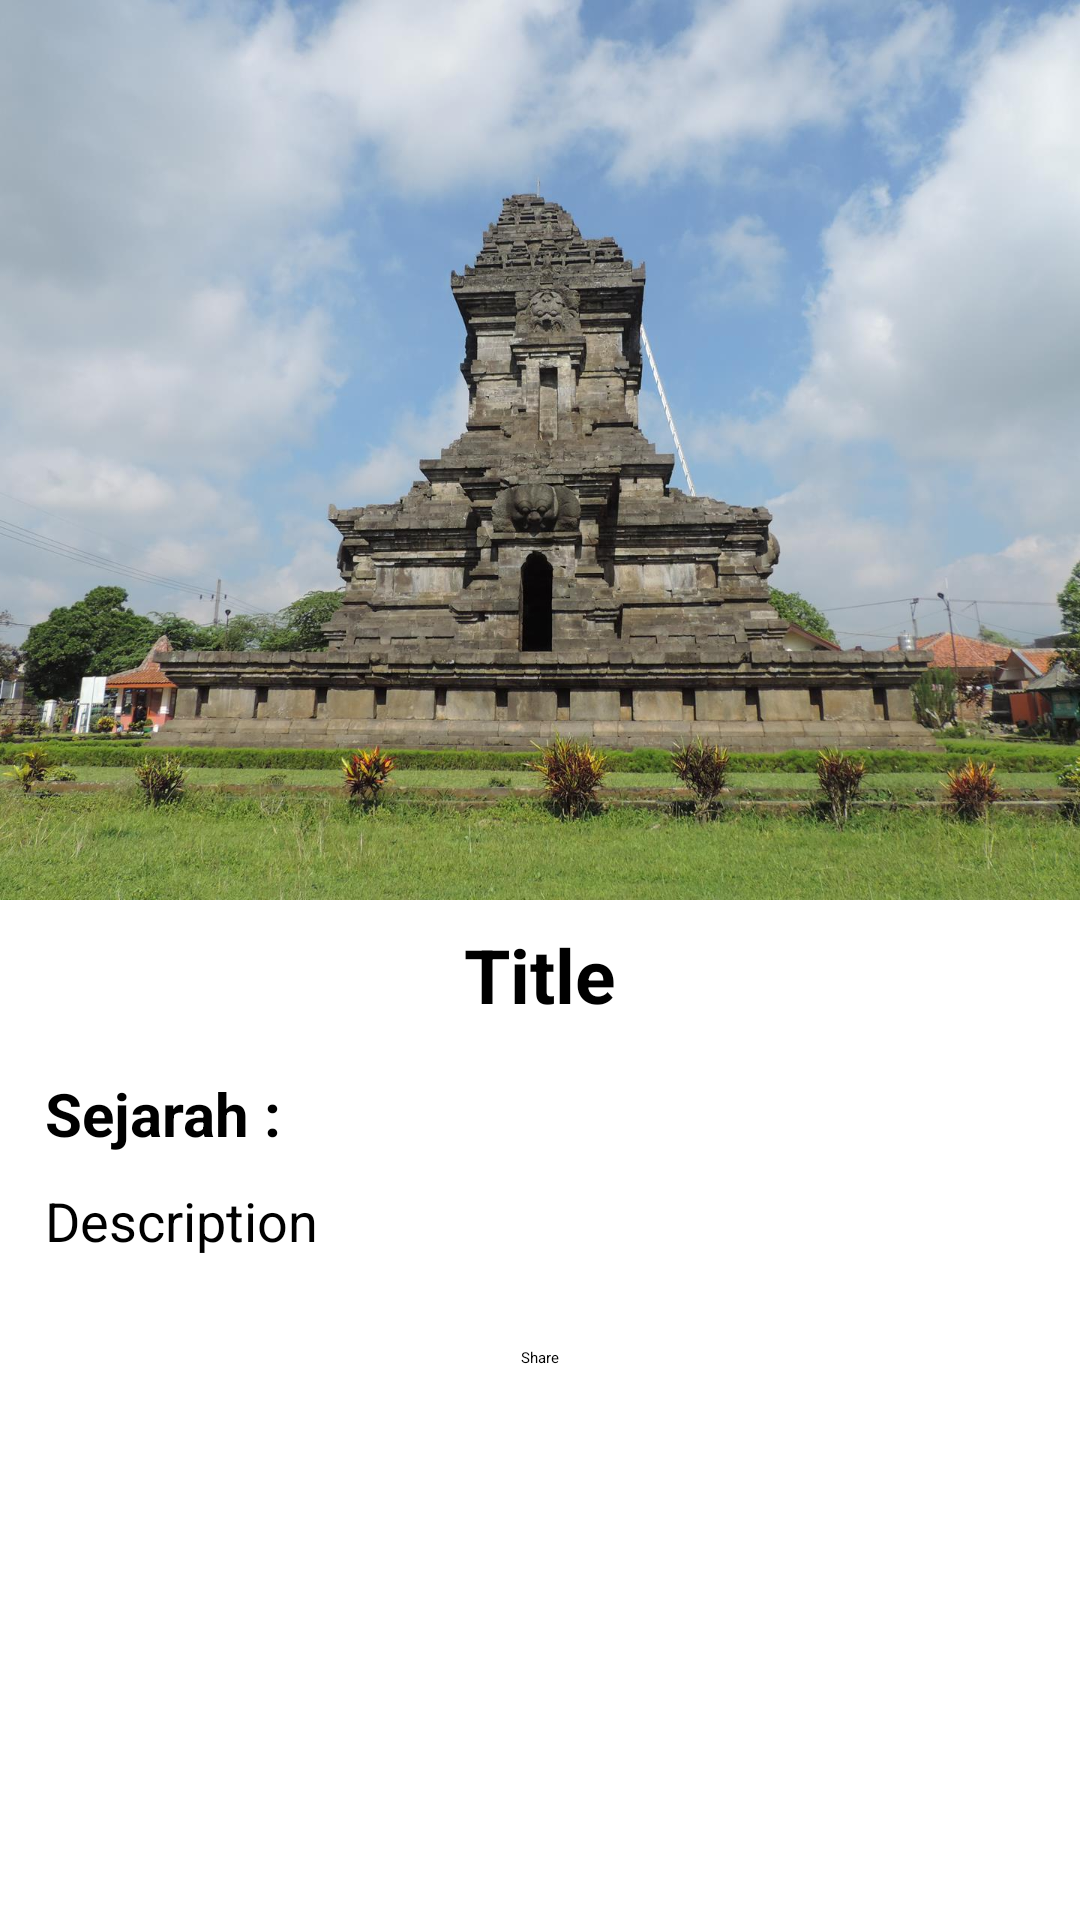

Produce the Android XML layout that renders to this screen, including the resource entries it uses.
<!-- AndroidManifest.xml: application theme Theme.CandiIndonesia -->
<!-- res/layout/activity_detail.xml -->
<?xml version="1.0" encoding="utf-8"?>
<LinearLayout xmlns:android="http://schemas.android.com/apk/res/android"
    xmlns:app="http://schemas.android.com/apk/res-auto"
    xmlns:tools="http://schemas.android.com/tools"
    android:layout_width="match_parent"
    android:layout_height="match_parent"
    tools:context=".DetailActivity">

    <ScrollView
        android:id="@+id/svScroll"
        android:layout_width="match_parent"
        android:layout_height="wrap_content">

        <LinearLayout
            android:layout_width="match_parent"
            android:layout_height="wrap_content"
            android:orientation="vertical">

            <RelativeLayout
                android:id="@+id/Rldesc"
                android:layout_width="match_parent"
                android:layout_height="wrap_content">

                <ImageView
                    android:id="@+id/iv_item_photo"
                    android:layout_width="match_parent"
                    android:layout_height="300dp"
                    android:scaleType="centerCrop"
                    android:src="@drawable/singosari"
                    android:layout_centerHorizontal="true" />

                <TextView
                    android:id="@+id/tvTitle"
                    android:layout_width="match_parent"
                    android:layout_height="wrap_content"
                    android:layout_below="@+id/iv_item_photo"
                    android:layout_marginStart="8dp"
                    android:layout_marginTop="8dp"
                    android:layout_marginEnd="8dp"
                    android:layout_marginBottom="8dp"
                    android:fontFamily="sans-serif"
                    android:gravity="center"
                    android:text="Title"
                    android:textColor="@color/black"
                    android:textSize="25sp"
                    android:textStyle="bold" />

                <TextView
                    android:id="@+id/tvDesctiption"
                    android:layout_width="match_parent"
                    android:layout_height="wrap_content"
                    android:layout_below="@+id/tvTitle"
                    android:layout_marginStart="15dp"
                    android:layout_marginTop="8dp"
                    android:layout_marginEnd="8dp"
                    android:text="Sejarah :"
                    android:textSize="20sp"
                    android:textColor="@color/black"
                    android:textStyle="bold" />

                <TextView
                    android:id="@+id/tvDesc"
                    android:layout_width="match_parent"
                    android:layout_height="wrap_content"
                    android:layout_below="@+id/tvDesctiption"
                    android:layout_marginStart="15dp"
                    android:layout_marginEnd="15dp"
                    android:layout_marginBottom="15dp"
                    android:layout_marginTop="10dp"
                    android:text="Description"
                    android:textColor="@color/black"
                    android:textSize="18sp"
                    android:justificationMode="inter_word"/>

                <Button
                    android:id="@+id/btnShare"
                    android:layout_width="wrap_content"
                    android:layout_height="match_parent"
                    android:layout_below="@+id/tvDesc"
                    android:layout_margin="15dp"
                    android:layout_marginStart="5dp"
                    android:layout_marginEnd="5dp"
                    android:layout_marginBottom="5dp"
                    android:layout_centerInParent="true"
                    android:text="Share" />

            </RelativeLayout>

        </LinearLayout>

    </ScrollView>

</LinearLayout>
<!-- resources referenced by this layout -->
<resources>
  <color name="black">#FF000000</color>
  <!-- drawable singosari: jpg bitmap (drawable, 226999 bytes) -->
  <style name="Theme.CandiIndonesia" parent="Theme.MaterialComponents.DayNight.NoActionBar">
          
          <item name="colorPrimary">@color/purple_500</item>
          <item name="colorPrimaryVariant">@color/purple_700</item>
          <item name="colorOnPrimary">@color/white</item>
          
          <item name="colorSecondary">@color/teal_200</item>
          <item name="colorSecondaryVariant">@color/teal_700</item>
          <item name="colorOnSecondary">@color/black</item>
          
          <item name="android:statusBarColor">?attr/colorPrimaryVariant</item>
          
      </style>
  <color name="purple_500">#719BE1</color>
  <color name="purple_700">#000000</color>
  <color name="white">#FFFFFFFF</color>
  <color name="teal_200">#FF03DAC5</color>
  <color name="teal_700">#FF018786</color>
</resources>
